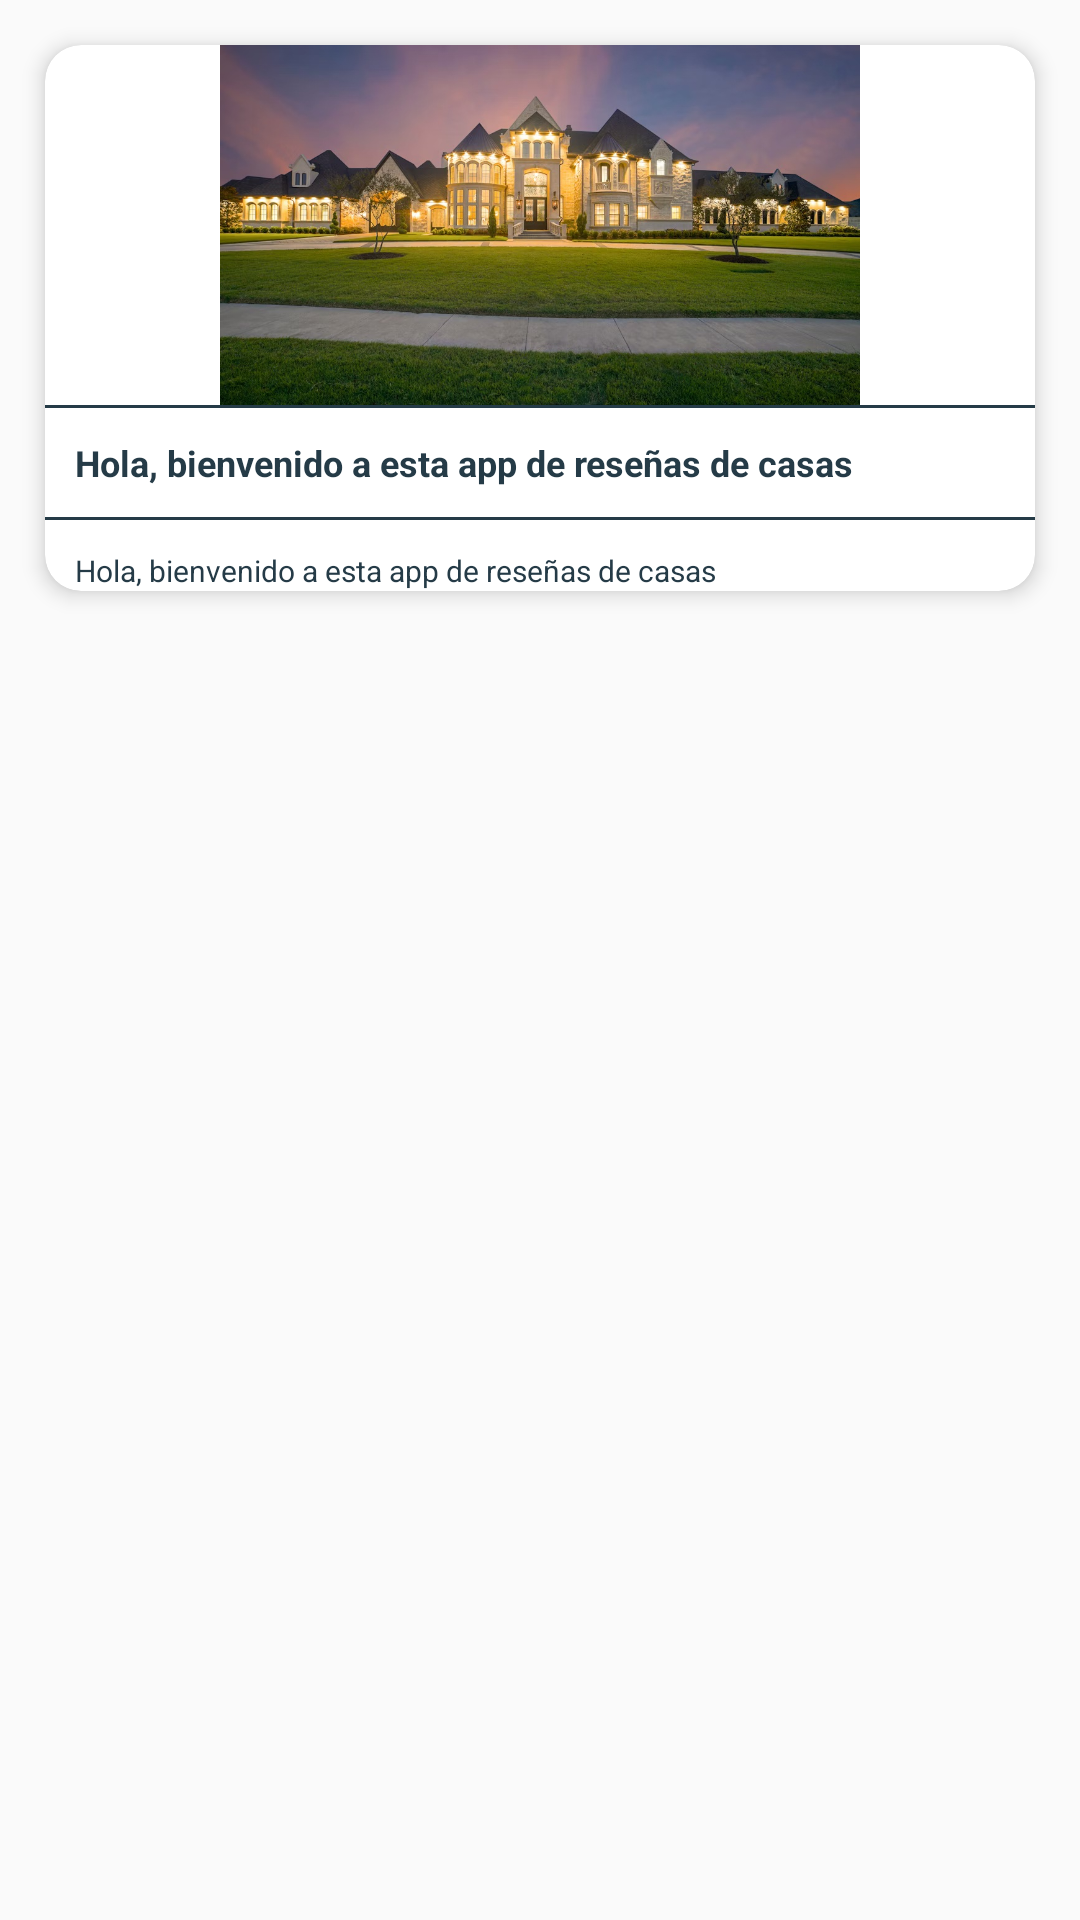

Layout XML and referenced resources for this Android screen:
<!-- AndroidManifest.xml: application theme Theme.APP3B -->
<!-- res/layout/fragment_home.xml -->
<?xml version="1.0" encoding="utf-8"?>
<FrameLayout xmlns:android="http://schemas.android.com/apk/res/android"
    xmlns:tools="http://schemas.android.com/tools"
    android:layout_width="match_parent"
    android:layout_height="match_parent"
    xmlns:app="http://schemas.android.com/apk/res-auto"
    tools:context=".ui.theme.fragments.HomeFragment">

    <ScrollView
        android:layout_width="match_parent"
        android:layout_height="match_parent">
        <LinearLayout
            android:layout_width="match_parent"
            android:layout_height="match_parent"
            android:orientation="vertical">

            <androidx.cardview.widget.CardView
                android:layout_width="match_parent"
                android:layout_height="wrap_content"
                app:cardCornerRadius="@dimen/cardCornerRadius"
                app:cardElevation="4dp"
                android:layout_margin="15dp">

                <LinearLayout
                    android:layout_width="match_parent"
                    android:layout_height="wrap_content"
                    android:orientation="vertical">

                    <ImageView
                        android:layout_width="match_parent"
                        android:layout_height="@dimen/altoImageViewHome"
                        android:src="@drawable/homeWall" />

                    <View
                        android:layout_width="match_parent"
                        android:layout_height="1dp"
                        android:background="@color/primary" />

                    <TextView
                        android:layout_width="match_parent"
                        android:layout_height="wrap_content"
                        android:layout_marginLeft="@dimen/marginHomeSubtitulo"
                        android:layout_marginTop="@dimen/marginHomeSubtitulo"
                        android:layout_marginRight="@dimen/marginHomeSubtitulo"
                        android:text="@string/inicio_Casa"
                        android:textColor="@color/primary"
                        android:textSize="@dimen/tamanioTitulo"
                        android:textStyle="bold" />

                    <View
                        android:layout_width="match_parent"
                        android:layout_height="1dp"
                        android:layout_marginTop="10dp"
                        android:background="@color/primary" />

                    <TextView
                        android:layout_width="match_parent"
                        android:layout_height="wrap_content"
                        android:layout_marginLeft="@dimen/marginHomeSubtitulo"
                        android:layout_marginTop="@dimen/marginHomeSubtitulo"
                        android:layout_marginRight="@dimen/marginHomeSubtitulo"
                        android:text="@string/inicio_App"
                        android:textColor="@color/primary"
                        android:textSize="@dimen/tamanioSubtitulo" />
                </LinearLayout>

            </androidx.cardview.widget.CardView>

        </LinearLayout>
    </ScrollView>

</FrameLayout>
<!-- resources referenced by this layout -->
<resources>
  <color name="primary">#253B47</color>
  <dimen name="altoImageViewHome">120dp</dimen>
  <dimen name="cardCornerRadius">12dp</dimen>
  <dimen name="marginHomeSubtitulo">10dp</dimen>
  <dimen name="tamanioSubtitulo">10dp</dimen>
  <dimen name="tamanioTitulo">12dp</dimen>
  <!-- drawable homeWall: jpg bitmap (drawable, 206266 bytes) -->
  <string name="inicio_App">Hola, bienvenido a esta app de reseñas de casas</string>
  <string name="inicio_Casa">Hola, bienvenido a esta app de reseñas de casas</string>
  <style name="Theme.APP3B" parent="android:Theme.Material.Light.NoActionBar" />
</resources>
